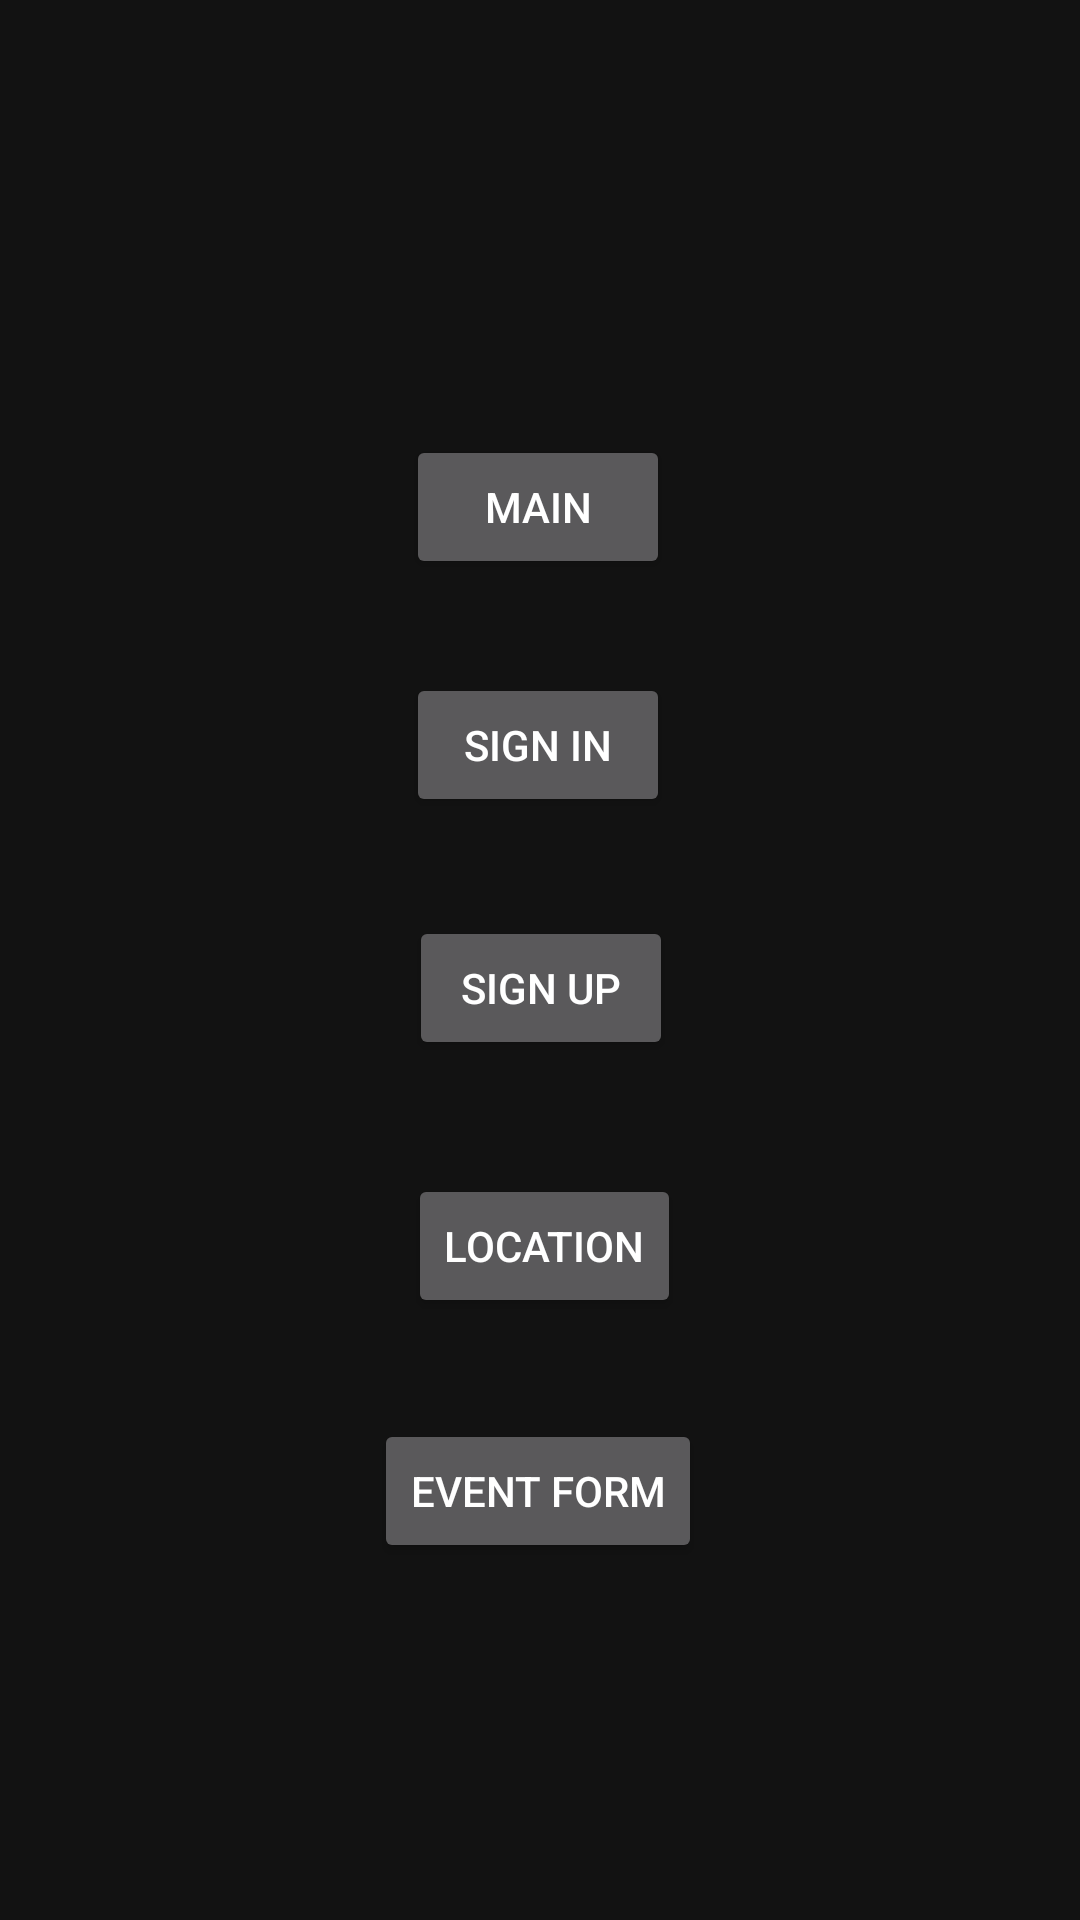

Here is an Android app screen rendered from its layout file. Give the layout XML and the strings, colors and styles it references.
<!-- AndroidManifest.xml: application theme AppTheme -->
<!-- res/layout/activity_user_logged_out.xml -->
<?xml version="1.0" encoding="utf-8"?>
<androidx.constraintlayout.widget.ConstraintLayout xmlns:android="http://schemas.android.com/apk/res/android"
    xmlns:app="http://schemas.android.com/apk/res-auto"
    xmlns:tools="http://schemas.android.com/tools"
    android:layout_width="match_parent"
    android:layout_height="match_parent"

    android:layout_gravity="center"
    android:gravity="center"
    android:orientation="vertical"
    tools:context=".main.activity.UserLoggedOutActivity">

    <Button
        android:id="@+id/btn_start_login_activity"

        android:layout_width="wrap_content"
        android:layout_height="wrap_content"

        android:text="@string/btn_login"

        app:layout_constraintBottom_toBottomOf="parent"
        app:layout_constraintEnd_toEndOf="parent"
        app:layout_constraintHorizontal_bias="0.498"
        app:layout_constraintStart_toStartOf="parent"
        app:layout_constraintTop_toTopOf="parent"
        app:layout_constraintVertical_bias="0.379" />

    <Button
        android:id="@+id/btn_start_register_activity"

        android:layout_width="wrap_content"
        android:layout_height="wrap_content"

        android:text="@string/btn_register"

        app:layout_constraintBottom_toBottomOf="parent"
        app:layout_constraintEnd_toEndOf="parent"
        app:layout_constraintHorizontal_bias="0.501"
        app:layout_constraintStart_toStartOf="parent"
        app:layout_constraintTop_toTopOf="parent"
        app:layout_constraintVertical_bias="0.516" />

    <Button
        android:id="@+id/btn_start_main_activity"

        android:layout_width="wrap_content"
        android:layout_height="wrap_content"

        android:text="Main"

        app:layout_constraintBottom_toBottomOf="parent"
        app:layout_constraintEnd_toEndOf="parent"
        app:layout_constraintHorizontal_bias="0.498"
        app:layout_constraintStart_toStartOf="parent"
        app:layout_constraintTop_toTopOf="parent"
        app:layout_constraintVertical_bias="0.245" />

    <Button
        android:id="@+id/btn_start_event_form_activity"

        android:layout_width="wrap_content"
        android:layout_height="wrap_content"

        android:text="Event Form"

        app:layout_constraintBottom_toBottomOf="parent"
        app:layout_constraintEnd_toEndOf="parent"
        app:layout_constraintHorizontal_bias="0.498"
        app:layout_constraintStart_toStartOf="parent"
        app:layout_constraintTop_toTopOf="parent"
        app:layout_constraintVertical_bias="0.799" />

    <Button
        android:id="@+id/btn_start_location_activity"

        android:layout_width="wrap_content"
        android:layout_height="wrap_content"

        android:text="Location"

        app:layout_constraintBottom_toBottomOf="parent"
        app:layout_constraintEnd_toEndOf="parent"
        app:layout_constraintHorizontal_bias="0.506"
        app:layout_constraintStart_toStartOf="parent"
        app:layout_constraintTop_toTopOf="parent"
        app:layout_constraintVertical_bias="0.661" />

</androidx.constraintlayout.widget.ConstraintLayout>
<!-- resources referenced by this layout -->
<resources>
  <string name="btn_login">Sign In</string>
  <string name="btn_register">Sign Up</string>
  <style name="AppTheme" parent="Theme.MaterialComponents">
          
          <item name="colorPrimary">@color/primary</item>
          <item name="colorPrimaryDark">@color/primaryDark</item>
          <item name="colorAccent">@color/accent</item>
      </style>
  <color name="primary">#6200EE</color>
  <color name="primaryDark">#3700B3</color>
  <color name="accent">#03DAC5</color>
</resources>
